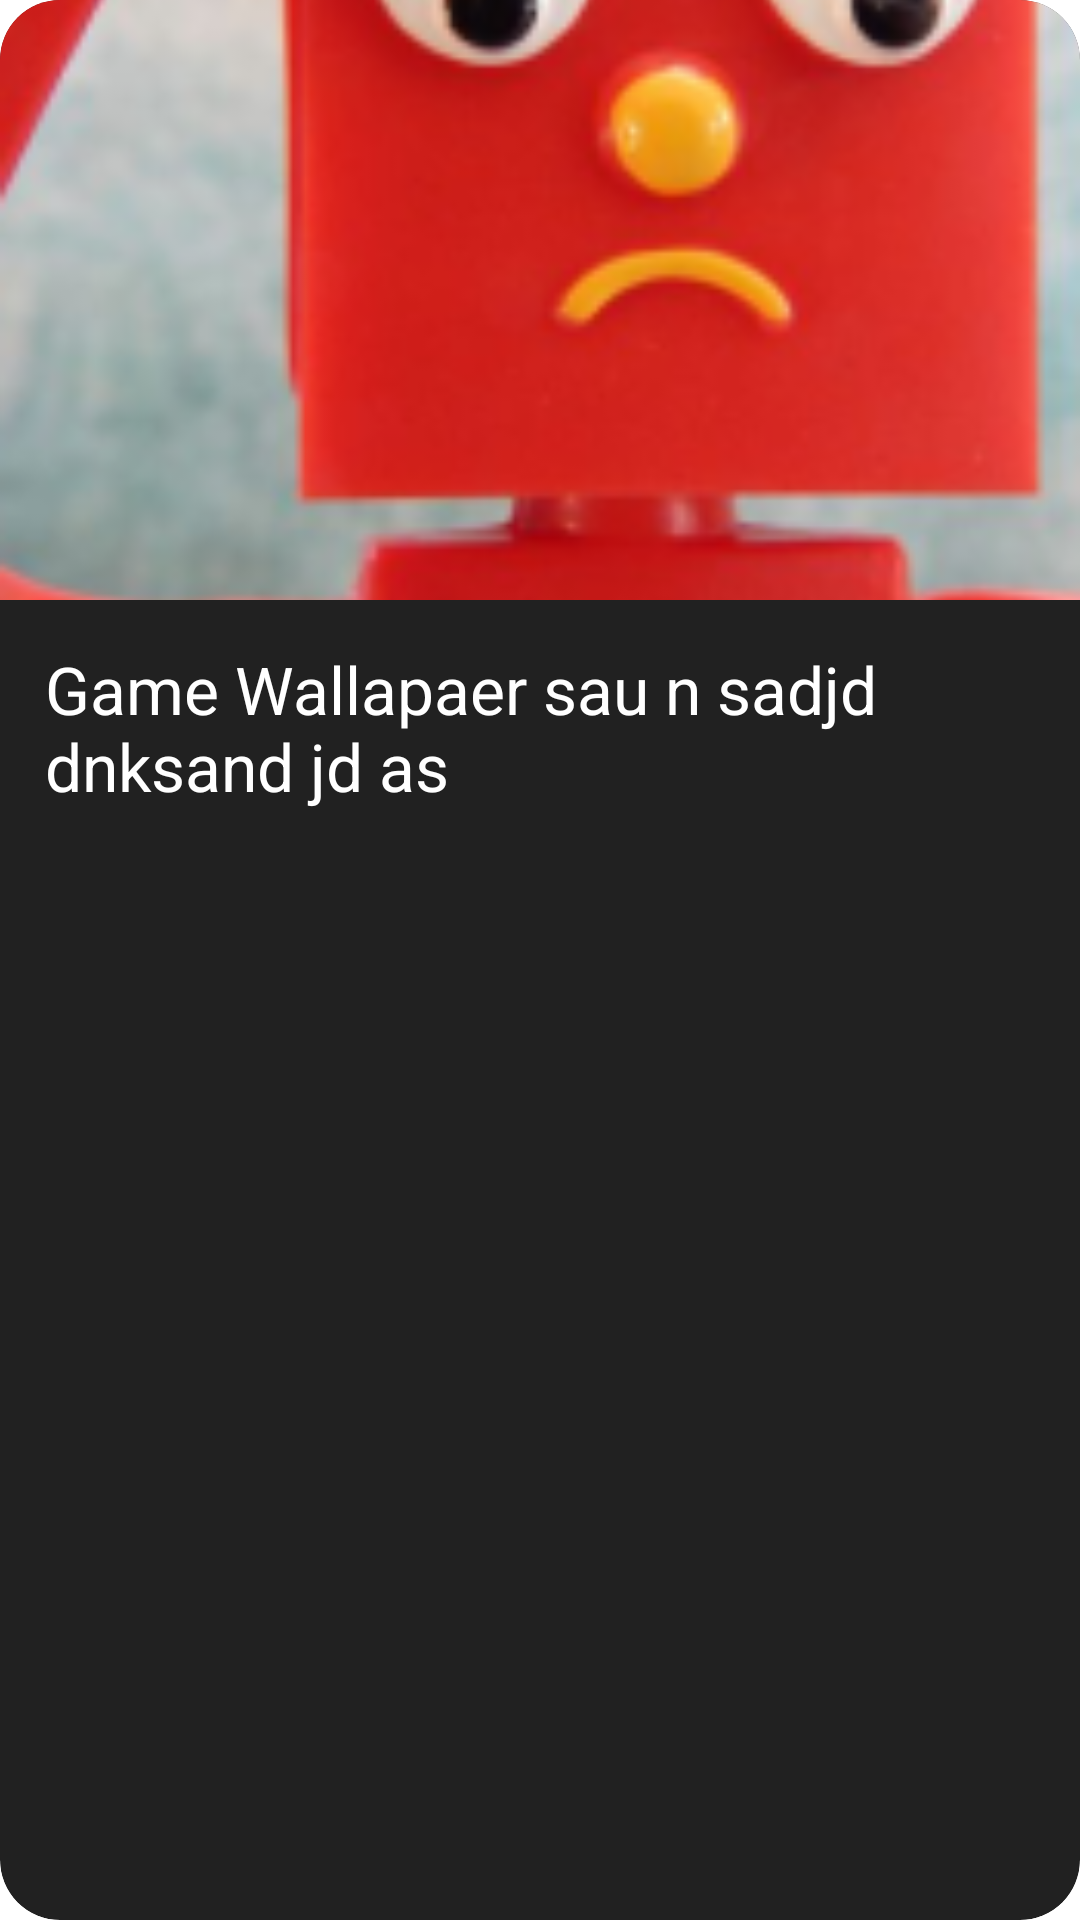

Write the Android layout XML for this screen, with the resource values it uses.
<!-- AndroidManifest.xml: application theme Theme.WallpaperApp -->
<!-- res/layout/extra_wallpaper_2.xml -->
<?xml version="1.0" encoding="utf-8"?>
<layout xmlns:android="http://schemas.android.com/apk/res/android"
    xmlns:app="http://schemas.android.com/apk/res-auto">

    <data>

    </data>

    <androidx.cardview.widget.CardView
        android:layout_width="match_parent"
        android:layout_height="wrap_content"
        app:cardCornerRadius="20dp"
        android:layout_marginHorizontal="15dp"
        app:cardUseCompatPadding="false"
        app:cardBackgroundColor="@color/theme_black_light"
        app:cardElevation="0dp">

        <androidx.constraintlayout.widget.ConstraintLayout
            android:layout_width="match_parent"
            android:layout_height="wrap_content"
            >
            <androidx.appcompat.widget.AppCompatImageView
                android:layout_width="match_parent"
                android:layout_height="200dp"
                android:scaleType="centerCrop"
                app:layout_constraintTop_toTopOf="parent"
                app:layout_constraintStart_toStartOf="parent"
                app:layout_constraintEnd_toEndOf="parent"
                android:src="@drawable/tmp_wallpaper"
                android:id="@+id/img"/>

            <androidx.appcompat.widget.AppCompatTextView
                android:layout_width="0dp"
                android:layout_height="wrap_content"
                app:layout_constraintTop_toBottomOf="@id/img"
                app:layout_constraintStart_toStartOf="parent"
                app:layout_constraintEnd_toEndOf="parent"
                android:text="Game Wallapaer sau n sadjd dnksand jd as"
                android:id="@+id/catergoryDesc"
                android:paddingTop="15dp"
                android:paddingEnd="15dp"
                android:paddingStart="15dp"
                android:paddingBottom="30dp"
                android:textColor="@color/white"
                android:textSize="22sp"
                />

            <androidx.recyclerview.widget.RecyclerView
                android:layout_width="match_parent"
                android:layout_height="wrap_content"
                android:id="@+id/recWallDemo"
                app:layout_constraintTop_toBottomOf="@id/catergoryDesc"
                />

        </androidx.constraintlayout.widget.ConstraintLayout>
    </androidx.cardview.widget.CardView>
</layout>
<!-- resources referenced by this layout -->
<resources>
  <color name="theme_black_light">#212121</color>
  <color name="white">#FFFFFFFF</color>
  <!-- drawable tmp_wallpaper: png bitmap (drawable, 68080 bytes) -->
  <style name="Theme.WallpaperApp" parent="Theme.MaterialComponents.DayNight.NoActionBar">
          
          <item name="colorPrimary">@color/theme_black</item>
          <item name="colorPrimaryVariant">@color/theme_green</item>
          <item name="colorOnPrimary">@color/theme_green</item>
          <item name="android:statusBarColor">@color/theme_black</item>
          <item name="fontFamily">@font/play</item>
      </style>
  <color name="theme_black">#131211</color>
  <color name="theme_green">#B5ED4B</color>
</resources>
